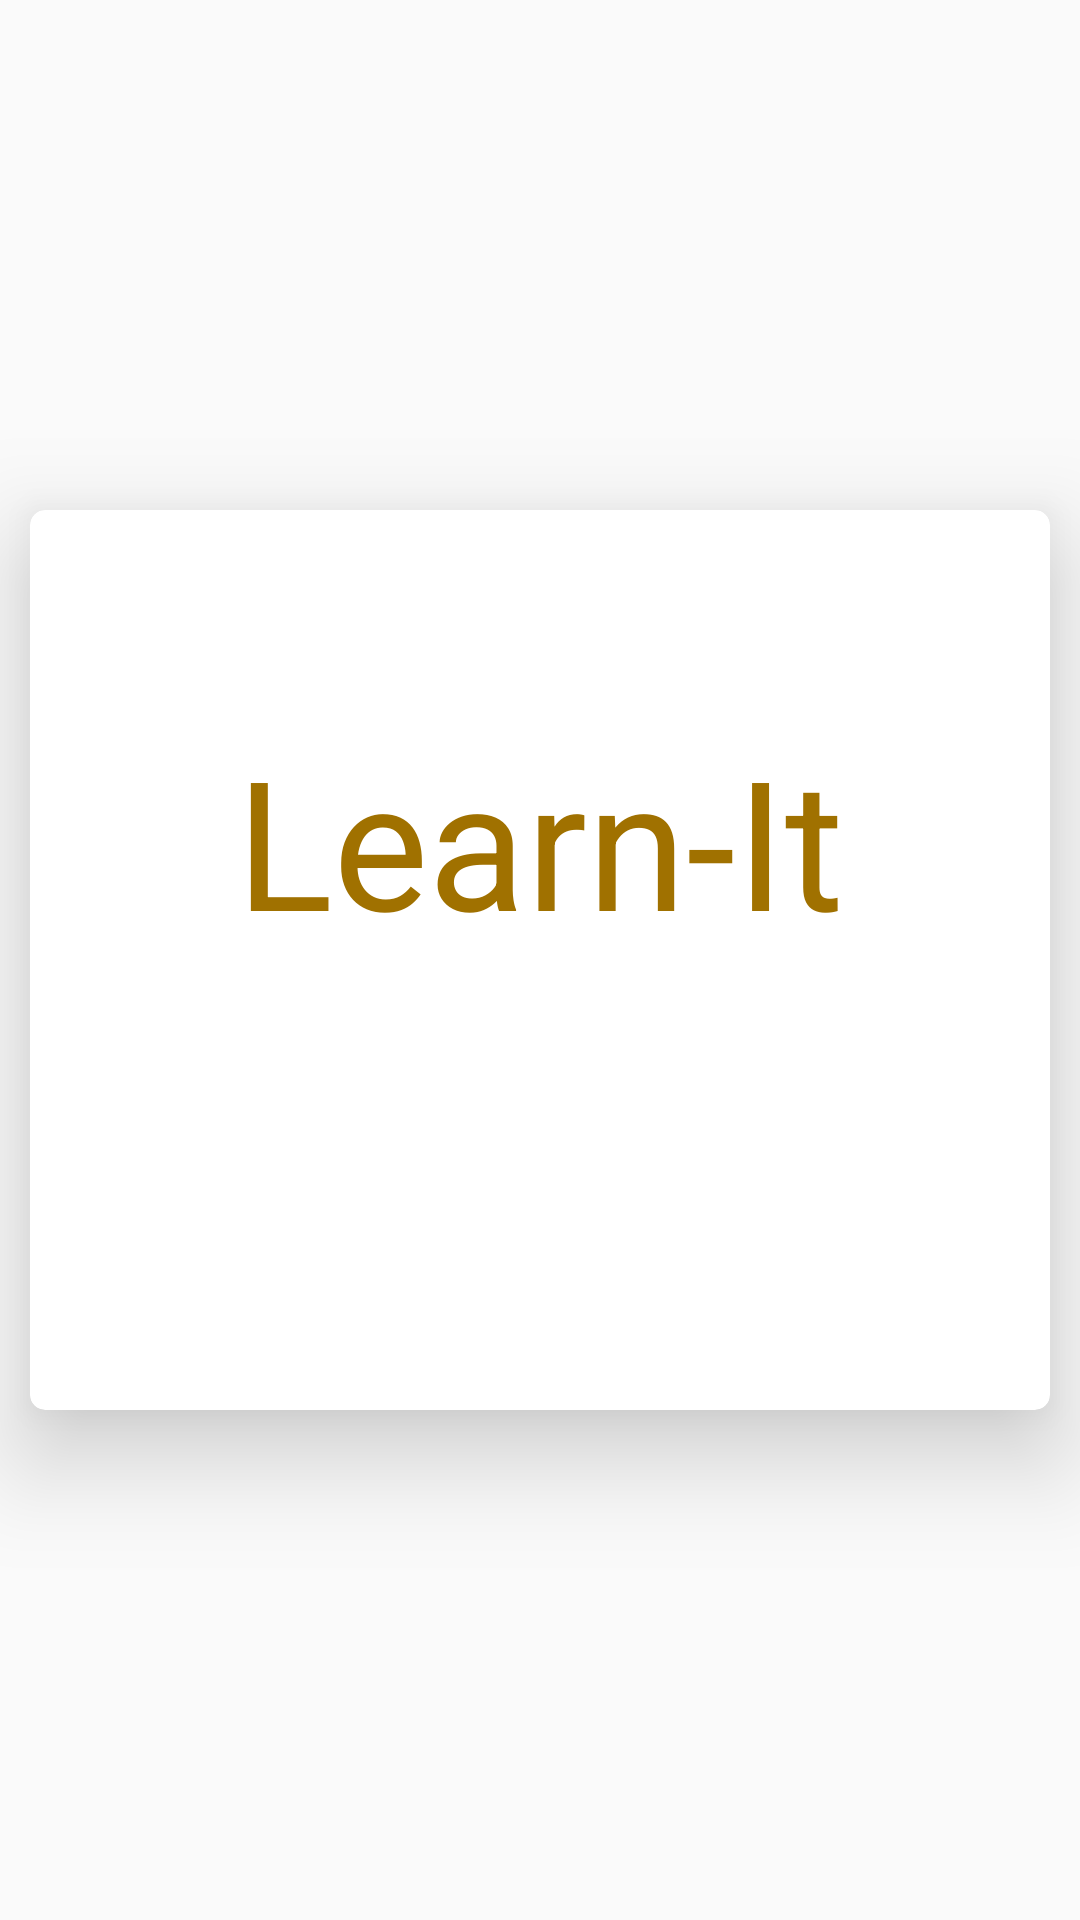

Here is an Android app screen rendered from its layout file. Give the layout XML and the strings, colors and styles it references.
<!-- AndroidManifest.xml: application theme Theme.AppCompat.Light.NoActionBar -->
<!-- res/layout/page1.xml -->
<?xml version="1.0" encoding="utf-8"?>

<RelativeLayout xmlns:android="http://schemas.android.com/apk/res/android"
    android:orientation="vertical" android:layout_width="match_parent"
    android:layout_height="match_parent">

    <android.support.v7.widget.CardView
        xmlns:card_view="http://schemas.android.com/apk/res-auto"
        android:id="@+id/card_view"
        android:layout_width="340dp"
        android:layout_height="300dp"
        card_view:cardCornerRadius="5dp"
        android:layout_centerInParent="true"
        card_view:cardElevation="20dp">

        <RelativeLayout
            android:layout_width="match_parent"
            android:layout_height="match_parent">

            <TextView
                android:layout_width="match_parent"
                android:layout_height="50dp"
                android:background="#304ffe"
                android:visibility="gone"/>

            <ImageView
                android:layout_marginTop="50dp"
                android:layout_width="match_parent"
                android:layout_height="wrap_content"
                android:id="@+id/logo_main"
                android:src="@drawable/logo_main"
                />


            <TextView
                android:layout_centerHorizontal="true"
                android:layout_below="@+id/logo_main"
                android:id="@+id/heading_main"
                android:text="@string/heading_main"
                android:textSize="60sp"
                android:textColor="#A07100"
                android:paddingTop="20dp"
                android:layout_width="wrap_content"
                android:layout_height="wrap_content"
                />

        </RelativeLayout>



    </android.support.v7.widget.CardView>

</RelativeLayout>
<!-- resources referenced by this layout -->
<resources>
  <string name="heading_main">Learn-It</string>
</resources>
